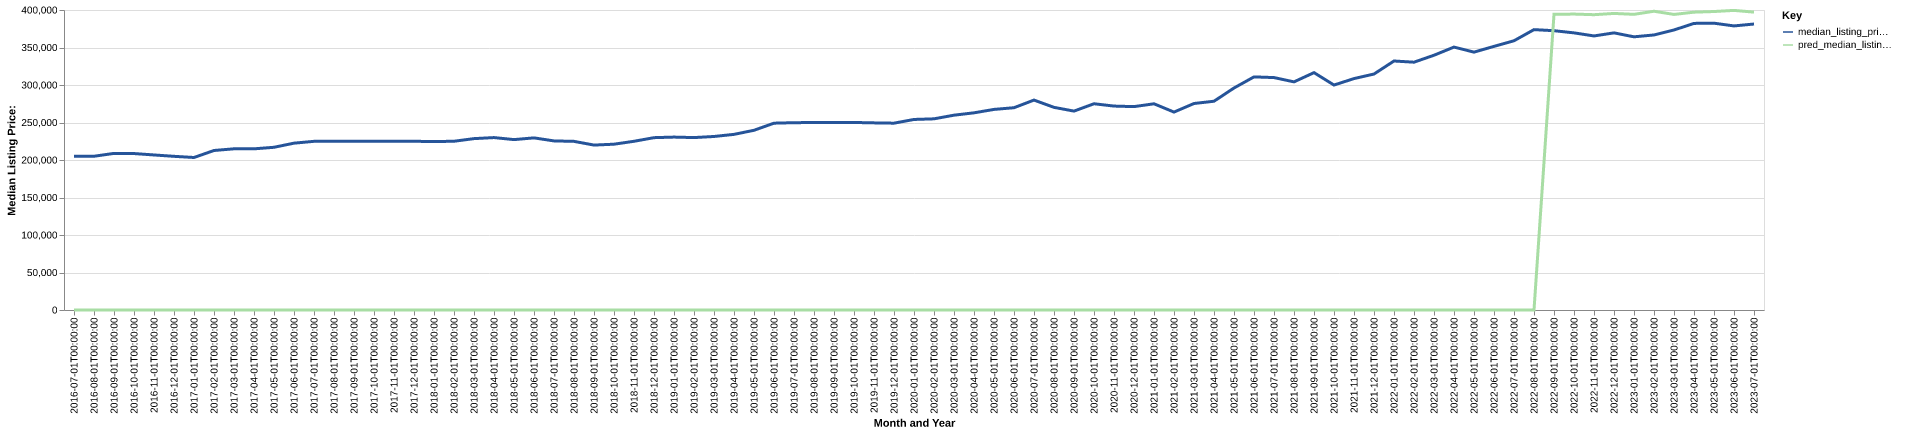

The data file committed next to this chart (first rows):
date, time_idx, median_listing_price, thirty_year_interest_rate_five, month, county_name, active_listing_count, median_days_on_market, pred_median_listing_price, month_year
2016-07-01, 0, 204995, 3.72, 7, effingham, ga, 561.0, 78.0, 0, Jul-2016
2016-08-01, 1, 204975, 3.73, 8, effingham, ga, 543.0, 85.0, 0, Aug-2016
2016-09-01, 2, 208800, 3.66, 9, effingham, ga, 542.0, 87.0, 0, Sep-2016
2016-10-01, 3, 208600, 3.64, 10, effingham, ga, 537.0, 93.0, 0, Oct-2016
2016-11-01, 4, 206725, 3.66, 11, effingham, ga, 461.0, 96.0, 0, Nov-2016
2016-12-01, 5, 204900, 3.48, 12, effingham, ga, 440.0, 101.0, 0, Dec-2016
2017-01-01, 6, 203344, 3.45, 1, effingham, ga, 428.0, 92.0, 0, Jan-2017
2017-02-01, 7, 212675, 3.5, 2, effingham, ga, 421.0, 81.0, 0, Feb-2017
2017-03-01, 8, 214925, 3.52, 3, effingham, ga, 415.0, 67.0, 0, Mar-2017
2017-04-01, 9, 214900, 4.03, 4, effingham, ga, 410.0, 72.0, 0, Apr-2017
2017-05-01, 10, 216950, 4.32, 5, effingham, ga, 414.0, 71.0, 0, May-2017
2017-06-01, 11, 222450, 4.2, 6, effingham, ga, 371.0, 79.0, 0, Jun-2017
2017-07-01, 12, 224900, 4.19, 7, effingham, ga, 378.0, 75.0, 0, Jul-2017
2017-08-01, 13, 224900, 4.3, 8, effingham, ga, 380.0, 66.0, 0, Aug-2017
2017-09-01, 14, 225000, 4.1, 9, effingham, ga, 381.0, 80.0, 0, Sep-2017
2017-10-01, 15, 224992, 4.05, 10, effingham, ga, 354.0, 86.0, 0, Oct-2017
2017-11-01, 16, 224933, 3.94, 11, effingham, ga, 337.0, 91.0, 0, Nov-2017
2017-12-01, 17, 224967, 4.03, 12, effingham, ga, 342.0, 82.0, 0, Dec-2017
2018-01-01, 18, 224580, 3.93, 1, effingham, ga, 331.0, 86.0, 0, Jan-2018
2018-02-01, 19, 225000, 3.83, 2, effingham, ga, 306.0, 73.0, 0, Feb-2018
2018-03-01, 20, 228500, 3.94, 3, effingham, ga, 317.0, 59.0, 0, Mar-2018
2018-04-01, 21, 229900, 3.95, 4, effingham, ga, 321.0, 54.0, 0, Apr-2018
2018-05-01, 22, 227200, 3.99, 5, effingham, ga, 318.0, 54.0, 0, May-2018
2018-06-01, 23, 229500, 4.15, 6, effingham, ga, 316.0, 65.0, 0, Jun-2018
2018-07-01, 24, 225450, 4.4, 7, effingham, ga, 321.0, 68.0, 0, Jul-2018
2018-08-01, 25, 224850, 4.46, 8, effingham, ga, 316.0, 65.0, 0, Aug-2018
2018-09-01, 26, 219900, 4.58, 9, effingham, ga, 312.0, 70.0, 0, Sep-2018
2018-10-01, 27, 221070, 4.66, 10, effingham, ga, 309.0, 73.0, 0, Oct-2018
2018-11-01, 28, 224950, 4.62, 11, effingham, ga, 329.0, 69.0, 0, Nov-2018
2018-12-01, 29, 229790, 4.54, 12, effingham, ga, 324.0, 71.0, 0, Dec-2018
2019-01-01, 30, 230550, 4.6, 1, effingham, ga, 320.0, 75.0, 0, Jan-2019
2019-02-01, 31, 229900, 4.72, 2, effingham, ga, 316.0, 80.0, 0, Feb-2019
2019-03-01, 32, 231358, 4.9, 3, effingham, ga, 318.0, 72.0, 0, Mar-2019
2019-04-01, 33, 234174, 4.94, 4, effingham, ga, 316.0, 65.0, 0, Apr-2019
2019-05-01, 34, 239623, 4.75, 5, effingham, ga, 308.0, 63.0, 0, May-2019
2019-06-01, 35, 249100, 4.51, 6, effingham, ga, 312.0, 61.0, 0, Jun-2019
2019-07-01, 36, 249747, 4.41, 7, effingham, ga, 315.0, 64.0, 0, Jul-2019
2019-08-01, 37, 249989, 4.41, 8, effingham, ga, 330.0, 66.0, 0, Aug-2019
2019-09-01, 38, 250124, 4.2, 9, effingham, ga, 334.0, 69.0, 0, Sep-2019
2019-10-01, 39, 250049, 4.14, 10, effingham, ga, 332.0, 71.0, 0, Oct-2019
2019-11-01, 40, 249505, 3.84, 11, effingham, ga, 326.0, 71.0, 0, Nov-2019
2019-12-01, 41, 249107, 3.81, 12, effingham, ga, 318.0, 85.0, 0, Dec-2019
2020-01-01, 42, 254055, 3.75, 1, effingham, ga, 293.0, 90.0, 0, Jan-2020
2020-02-01, 43, 254900, 3.73, 2, effingham, ga, 305.0, 82.0, 0, Feb-2020
2020-03-01, 44, 259763, 3.78, 3, effingham, ga, 288.0, 64.0, 0, Mar-2020
2020-04-01, 45, 262900, 3.75, 4, effingham, ga, 275.0, 77.0, 0, Apr-2020
2020-05-01, 46, 267450, 3.74, 5, effingham, ga, 239.0, 82.0, 0, May-2020
2020-06-01, 47, 269713, 3.72, 6, effingham, ga, 218.0, 71.0, 0, Jun-2020
2020-07-01, 48, 279900, 3.49, 7, effingham, ga, 220.0, 57.0, 0, Jul-2020
2020-08-01, 49, 270200, 3.65, 8, effingham, ga, 209.0, 44.0, 0, Aug-2020
2020-09-01, 50, 265200, 3.33, 9, effingham, ga, 197.0, 54.0, 0, Sep-2020
2020-10-01, 51, 275000, 3.28, 10, effingham, ga, 177.0, 72.0, 0, Oct-2020
2020-11-01, 52, 271900, 3.21, 11, effingham, ga, 185.0, 62.0, 0, Nov-2020
2020-12-01, 53, 271175, 3.07, 12, effingham, ga, 172.0, 56.0, 0, Dec-2020
2021-01-01, 54, 274950, 2.99, 1, effingham, ga, 149.0, 64.0, 0, Jan-2021
2021-02-01, 55, 263894, 2.93, 2, effingham, ga, 113.0, 41.0, 0, Feb-2021
2021-03-01, 56, 275332, 2.88, 3, effingham, ga, 95.0, 43.0, 0, Mar-2021
2021-04-01, 57, 278357, 2.84, 4, effingham, ga, 82.0, 33.0, 0, Apr-2021
2021-05-01, 58, 295990, 2.71, 5, effingham, ga, 93.0, 22.0, 0, May-2021
2021-06-01, 59, 310811, 2.79, 6, effingham, ga, 86.0, 36.0, 0, Jun-2021
... 25 more rows
